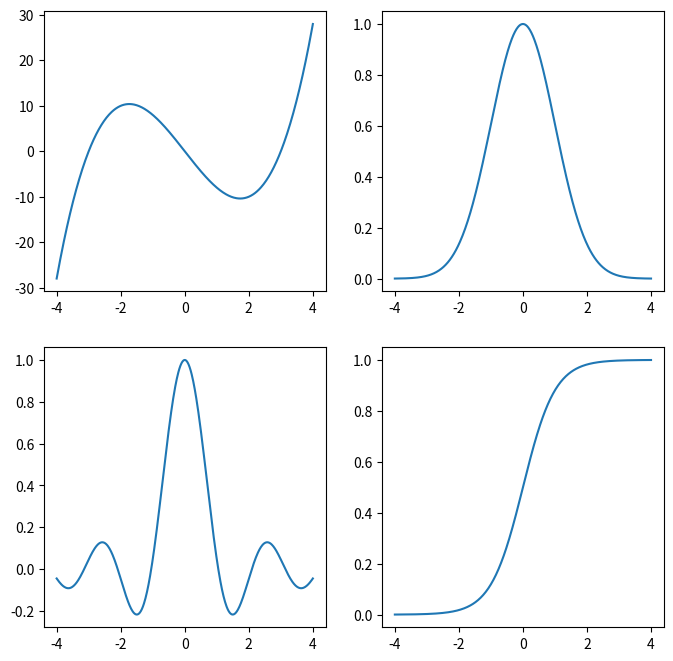
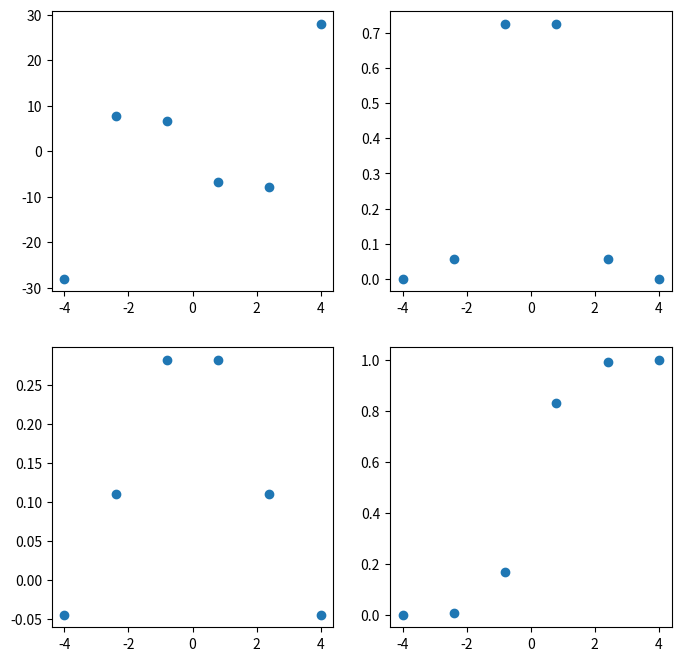
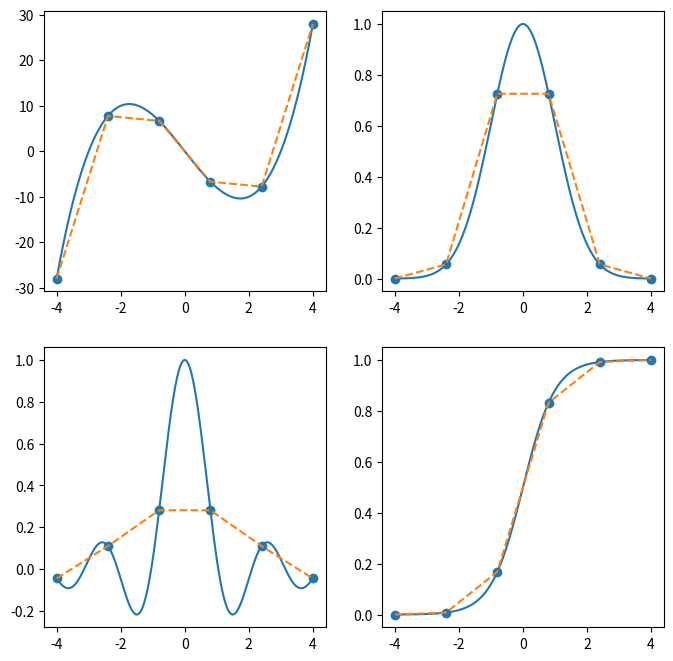
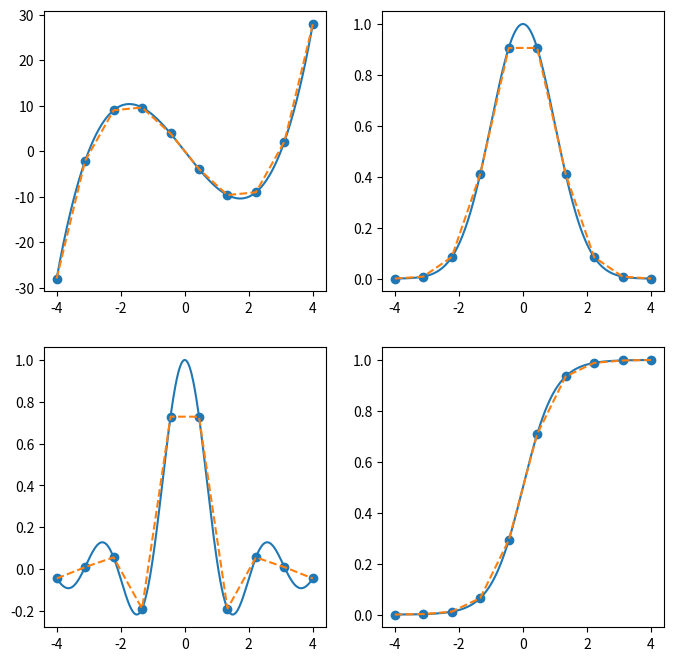
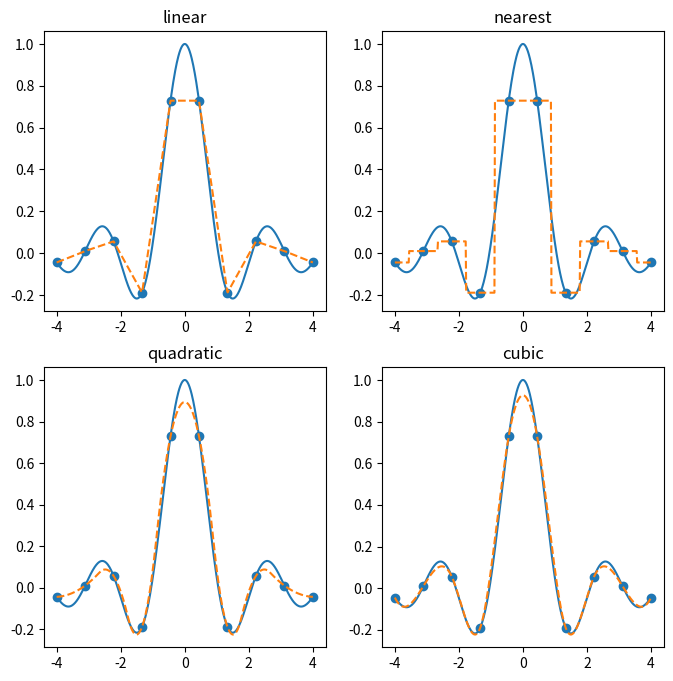
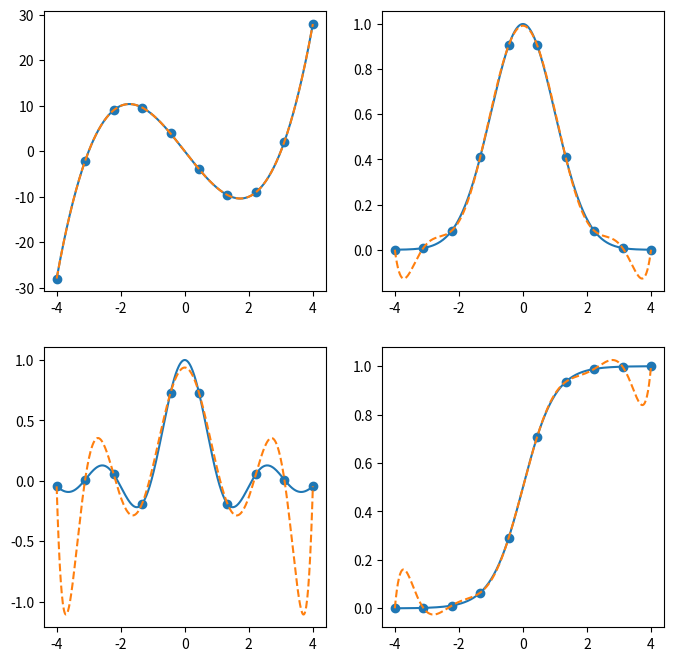
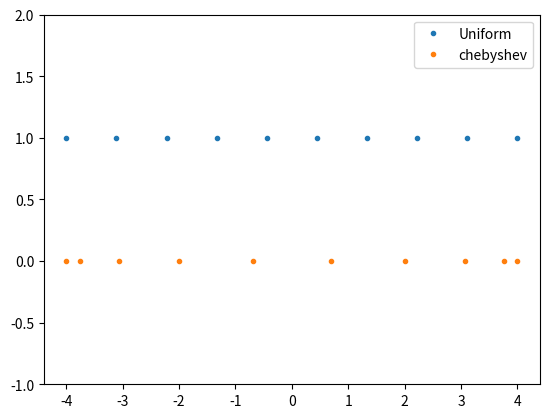
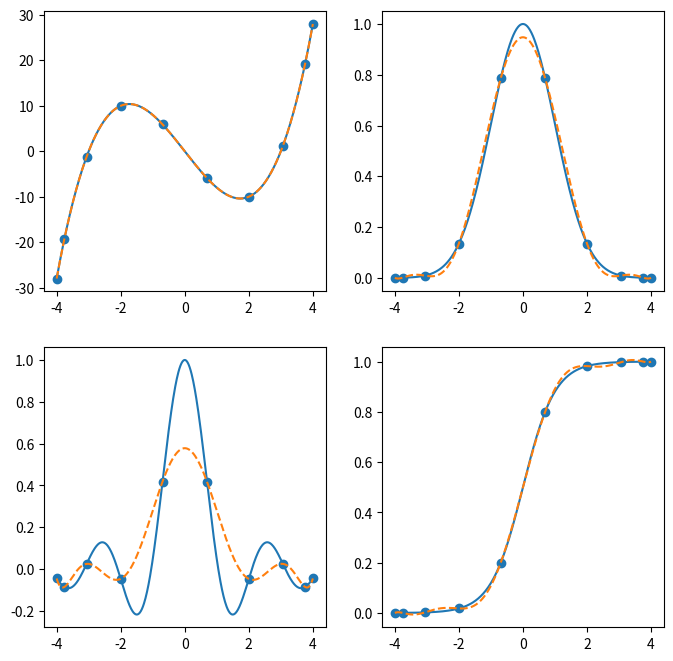
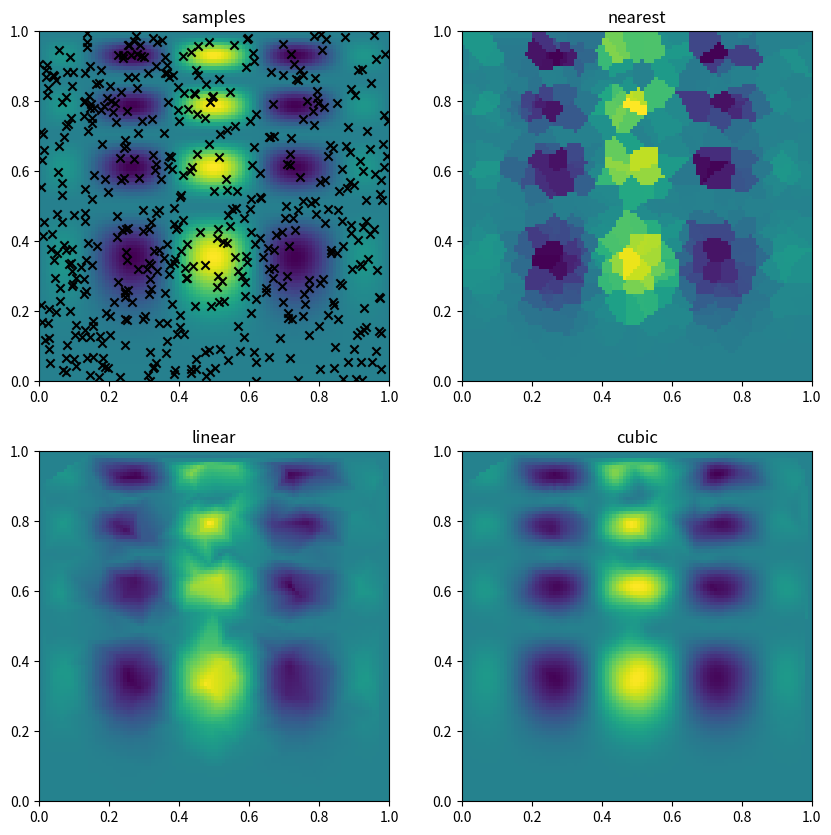
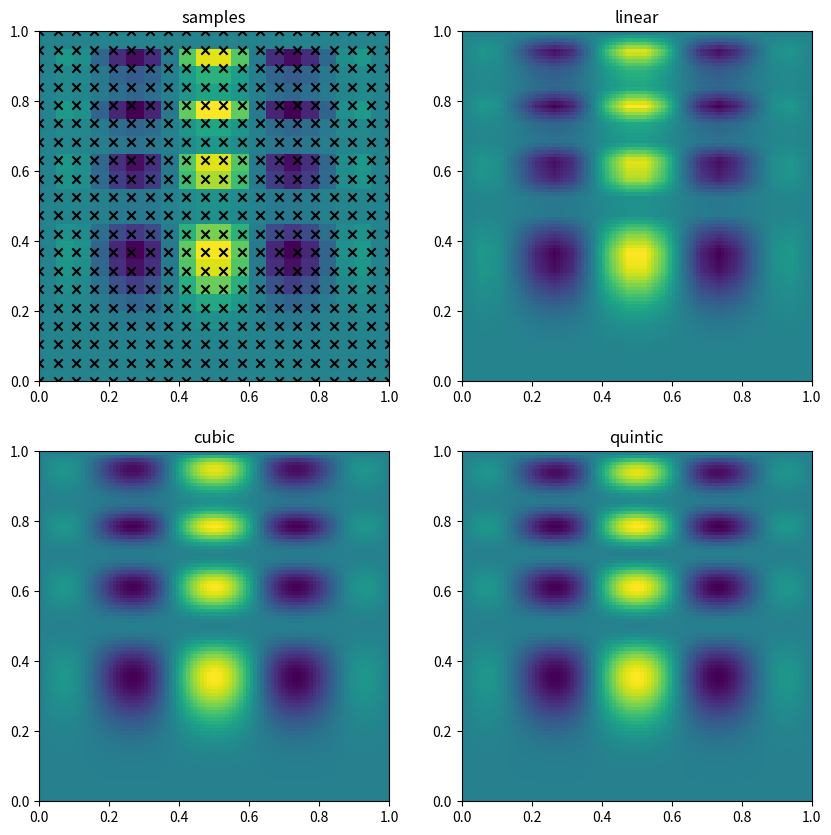
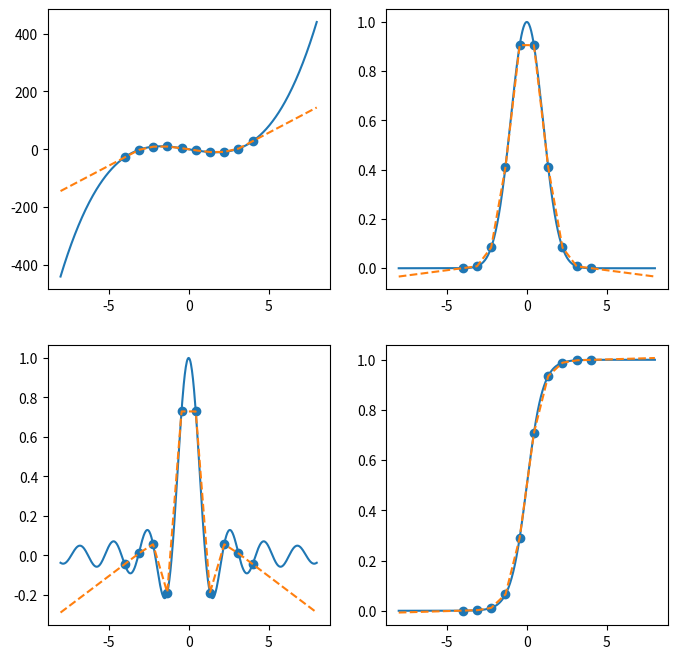
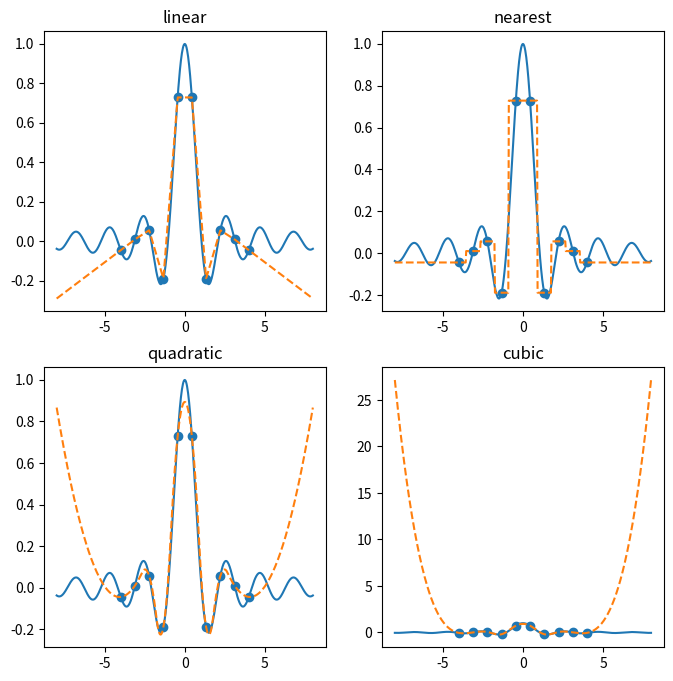
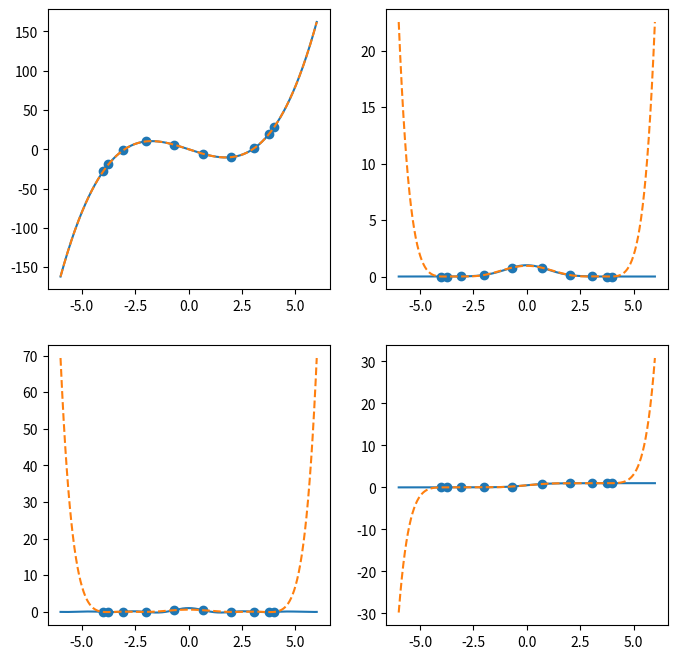

The matplotlib source for these figures, in order:
import numpy as np
from scipy.interpolate import BarycentricInterpolator, RegularGridInterpolator, griddata, interp1d
import matplotlib.pyplot as plt

fs = [
    lambda x : (x - 3) * (x + 3) * x, # cubic
    lambda x : np.exp(-x**2 / 2),     # gaussian
    lambda x : np.sin(3*x) / (3*x),       # sinc function
    lambda x : 1 / (np.exp(-2*x) + 1)   # logistic
]

x = np.linspace(-4,4,500)

fig, ax = plt.subplots(2, 2, figsize=(8,8))
ax = ax.flatten()

for i, f in enumerate(fs):
    y = f(x)
    ax[i].plot(x, y)
    
plt.show()

x = np.linspace(-4,4,500)
x6 = np.linspace(-4,4,6)

fig, ax = plt.subplots(2, 2, figsize=(8,8))
ax = ax.flatten()

for i, f in enumerate(fs):
    y = f(x)
    # ax[i].plot(x, y)
    
    y = f(x6)
    ax[i].scatter(x6, y)
    
plt.show()

from scipy.interpolate import interp1d

x = np.linspace(-4,4,500)
xk = np.linspace(-4,4,6)

fig, ax = plt.subplots(2, 2, figsize=(8,8))
ax = ax.flatten()

for i, f in enumerate(fs):
    y = f(x)
    ax[i].plot(x, y)
    
    yk = f(xk)
    ax[i].scatter(xk, yk)
    
    interp = interp1d(xk, yk, kind='linear')
    ax[i].plot(x, interp(x), '--')
    
    
    
plt.show()

x = np.linspace(-4,4,500)
xk = np.linspace(-4,4,10)

fig, ax = plt.subplots(2, 2, figsize=(8,8))
ax = ax.flatten()

for i, f in enumerate(fs):
    y = f(x)
    ax[i].plot(x, y)
    
    yk = f(xk)
    ax[i].scatter(xk, yk)
    
    interp = interp1d(xk, yk, kind='linear')
    ax[i].plot(x, interp(x), '--')
    
    
    
plt.show()

kinds = ('linear', 'nearest', 'quadratic', 'cubic')
f = fs[2]

x = np.linspace(-4,4,500)
xk = np.linspace(-4,4,10)

fig, ax = plt.subplots(2, 2, figsize=(8,8))
ax = ax.flatten()

for i, kind in enumerate(kinds):
    y = f(x)
    ax[i].plot(x, y)
    
    yk = f(xk)
    ax[i].scatter(xk, yk)
    
    interp = interp1d(xk, yk, kind=kind)
    ax[i].plot(x, interp(x), '--')
    ax[i].set_title(kind)
    
    
    
plt.show()


from scipy.interpolate import BarycentricInterpolator

x = np.linspace(-4,4,500)
xk = np.linspace(-4,4,10)

fig, ax = plt.subplots(2, 2, figsize=(8,8))
ax = ax.flatten()

for i, f in enumerate(fs):
    y = f(x)
    ax[i].plot(x, y)
    
    yk = f(xk)
    ax[i].scatter(xk, yk)
    
    interp = BarycentricInterpolator(xk, yk)
    ax[i].plot(x, interp(x), '--')
    
plt.show()

def chebyshev(k, scale=1):
    """
    return k Chebyshev interpolation points in the range [-scale, scale]
    """
    return scale*np.cos(np.arange(k) * np.pi / (k-1))

xk = chebyshev(10, scale=4)
plt.plot(np.linspace(-4, 4, 10), np.ones(10), '.', label='Uniform')
plt.plot(xk, np.zeros_like(xk), '.', label = 'chebyshev')
plt.ylim(-1, 2)
plt.legend()
plt.show()

x = np.linspace(-4,4,500)
xk = chebyshev(10, scale=4)

fig, ax = plt.subplots(2, 2, figsize=(8,8))
ax = ax.flatten()

for i, f in enumerate(fs):
    y = f(x)
    ax[i].plot(x, y)
    
    yk = f(xk)
    ax[i].scatter(xk, yk)
    
    interp = BarycentricInterpolator(xk, yk)
    ax[i].plot(x, interp(x), '--')
    
    
plt.show()

f = lambda x, y : x*(1-x)*np.cos(4*np.pi*x) * np.sin(4*np.pi*y**2)**2

gx, gy = np.mgrid[0:1:100j, 0:1:100j]

gx, gy = np.meshgrid(np.linspace(0,1,100), np.linspace(0,1,100)) # x and y coordinates of a 100x100 grid

from scipy.interpolate import griddata

n = 500
x = np.random.rand(n, 2)
z = f(x[:,0], x[:,1])

fig, ax = plt.subplots(2, 2, figsize=(10,10))
ax = ax.flatten()

# keyword arguments for imshow
imkw = {'extent': (0,1,0,1), 'origin': 'lower'}

ax[0].scatter(x[:,0], x[:,1], marker='x', color='k')
ax[0].imshow(f(gx, gy), **imkw)
ax[0].set_title('samples')

for i, method in enumerate(['nearest', 'linear', 'cubic']):
    grid_interpolation = griddata(x, z, (gx, gy), method=method, fill_value=0)
    ax[i+1].imshow(grid_interpolation, **imkw)
    ax[i+1].set_title(method)

    
    
plt.show()

from scipy.interpolate import RegularGridInterpolator

xk = np.linspace(0,1,20)
yk = np.linspace(0,1,20)
gx, gy = np.meshgrid(xk, yk, indexing='ij')
z = f(gx, gy)

# points to evaluate the interpolant on
ex, ey = np.meshgrid(np.linspace(0,1,100), np.linspace(0,1,100), indexing='ij')

fig, ax = plt.subplots(2, 2, figsize=(10,10))
ax = ax.flatten()

# keyword arguments for imshow
imkw = {'extent': (0,1,0,1), 'origin': 'lower'}

ax[0].scatter(gx.flatten(), gy.flatten(), marker='x', color='k')
ax[0].imshow(z.T, **imkw)
ax[0].set_title('samples')

for i, method in enumerate(['linear', 'cubic', 'quintic']):
    interp = RegularGridInterpolator((xk, yk), z, method=method, bounds_error=False, fill_value=0)
    grid_interpolation = interp((ex, ey))
    ax[i+1].imshow(grid_interpolation.T, **imkw)
    ax[i+1].set_title(method)

plt.show()

x = np.linspace(-8,8,500)
xk = np.linspace(-4,4,10)

fig, ax = plt.subplots(2, 2, figsize=(8,8))
ax = ax.flatten()

for i, f in enumerate(fs):
    y = f(x)
    ax[i].plot(x, y)
    
    yk = f(xk)
    ax[i].scatter(xk, yk)
    
    interp = interp1d(xk, yk, kind='linear', fill_value='extrapolate')
    ax[i].plot(x, interp(x), '--')
    
    
    
plt.show()

kinds = ('linear', 'nearest', 'quadratic', 'cubic')
f = fs[2]

x = np.linspace(-8,8,500)
xk = np.linspace(-4,4,10)

fig, ax = plt.subplots(2, 2, figsize=(8,8))
ax = ax.flatten()

for i, kind in enumerate(kinds):
    y = f(x)
    ax[i].plot(x, y)
    
    yk = f(xk)
    ax[i].scatter(xk, yk)
    
    interp = interp1d(xk, yk, kind=kind, fill_value='extrapolate')
    ax[i].plot(x, interp(x), '--')
    ax[i].set_title(kind)
    
    
plt.show()


x = np.linspace(-6,6,500)
xk = chebyshev(10, scale=4)

fig, ax = plt.subplots(2, 2, figsize=(8,8))
ax = ax.flatten()

for i, f in enumerate(fs):
    y = f(x)
    ax[i].plot(x, y)
    
    yk = f(xk)
    ax[i].scatter(xk, yk)
    
    interp = BarycentricInterpolator(xk, yk)
    ax[i].plot(x, interp(x), '--')
    
    
plt.show()
